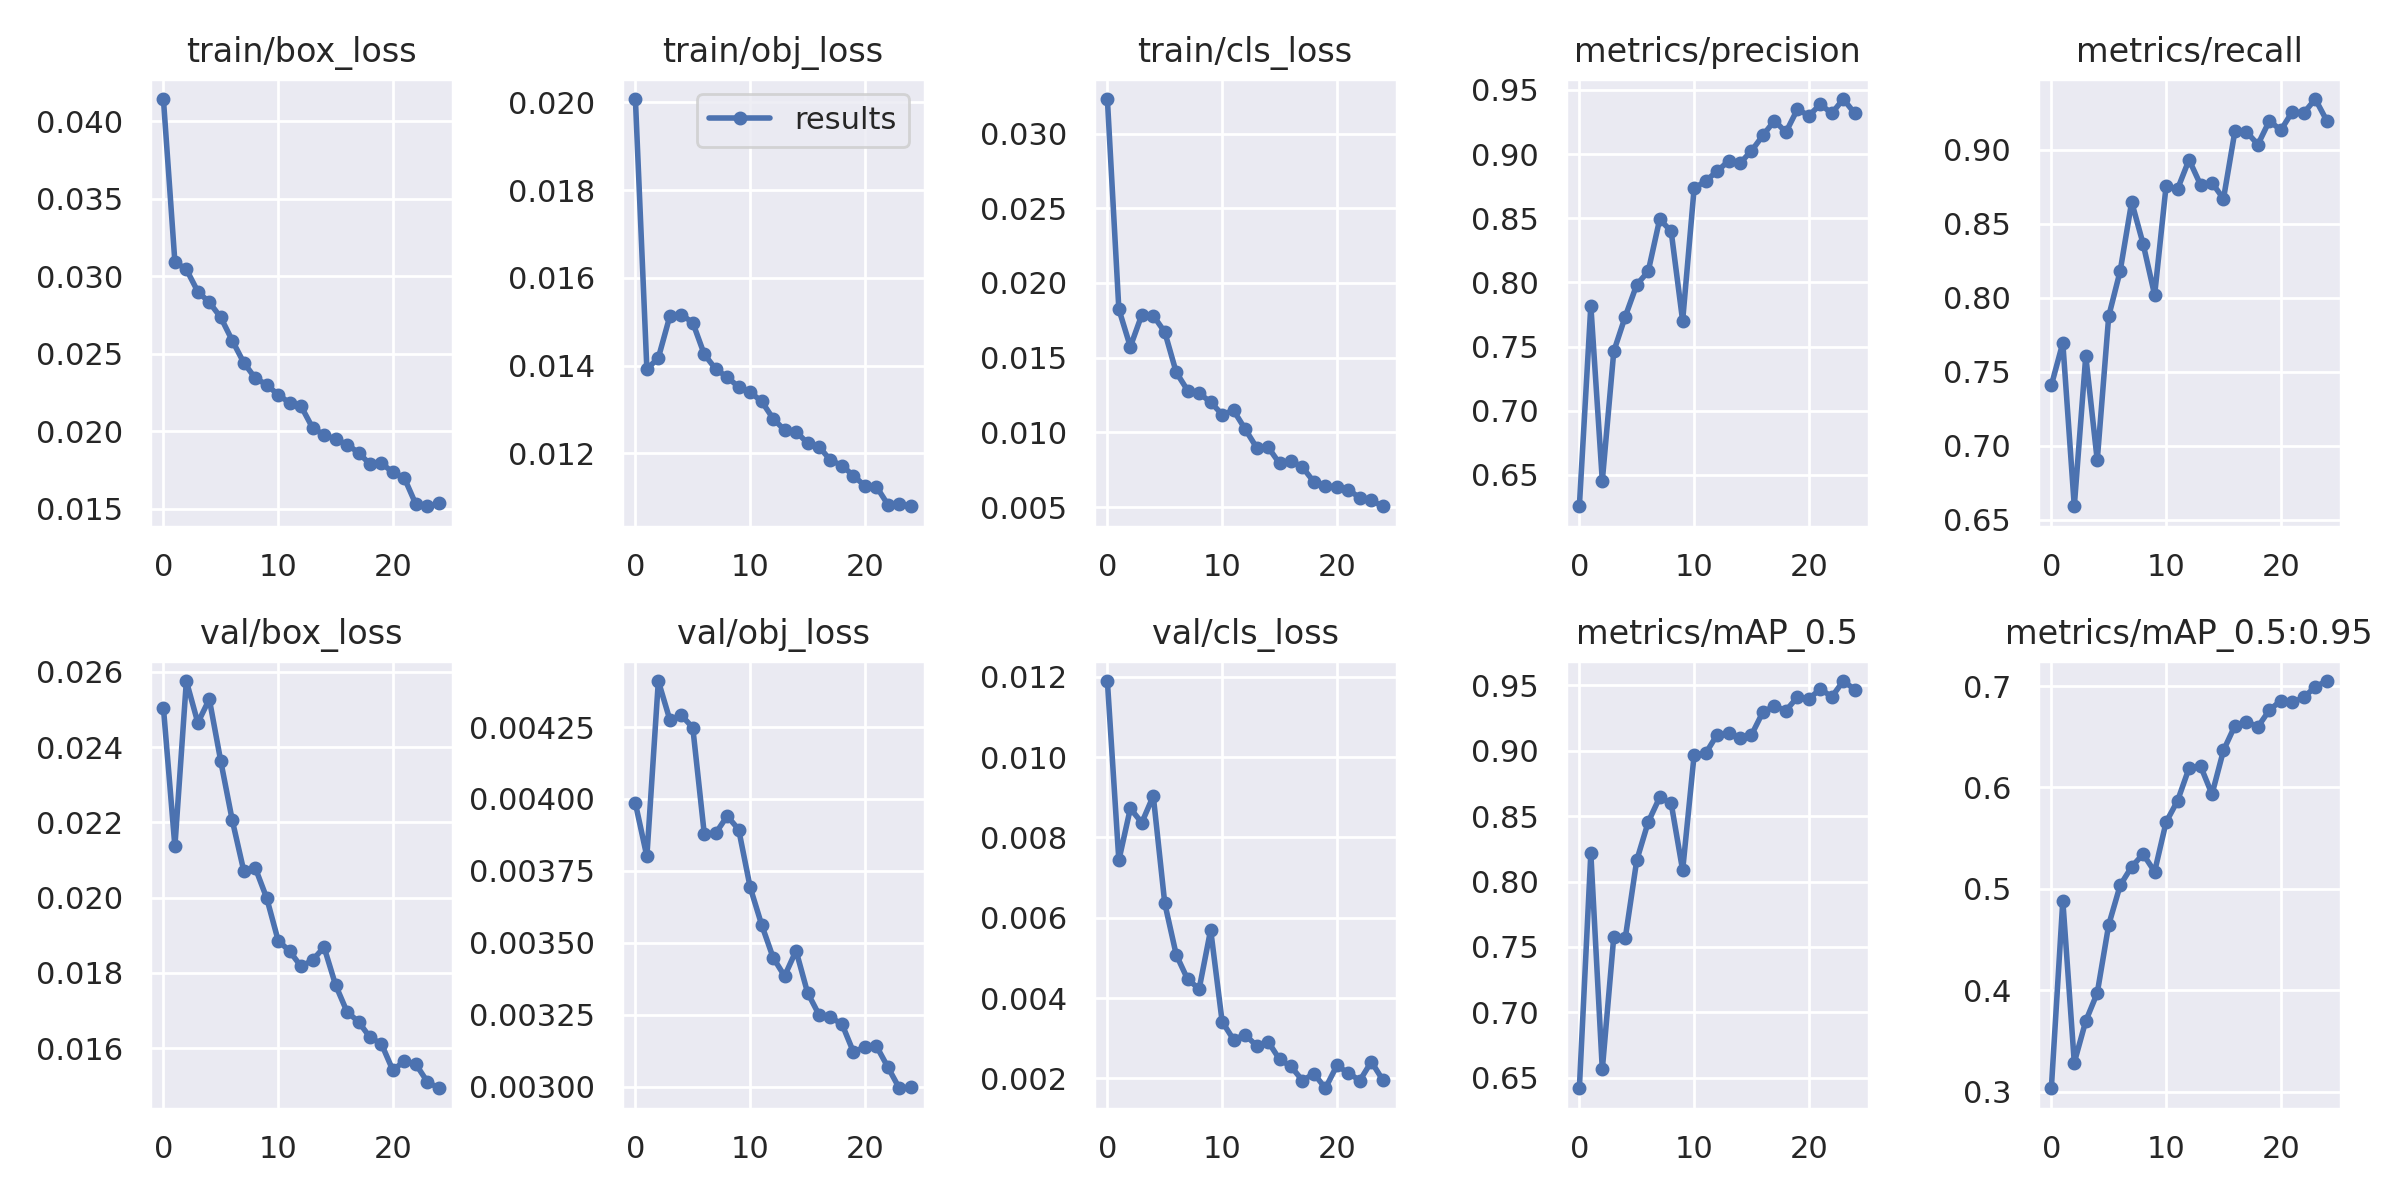

The data file committed next to this chart (first rows):
epoch, train/box_loss, train/obj_loss, train/cls_loss, metrics/precision, metrics/recall, metrics/mAP_0.5, metrics/mAP_0.5:0.95, val/box_loss, val/obj_loss, val/cls_loss, x/lr0, x/lr1, x/lr2
0, 0.04144, 0.02007, 0.03231, 0.6256, 0.7408, 0.6419, 0.3035, 0.02505, 0.003985, 0.0119, 0.07007, 0.003326, 0.003326
1, 0.03092, 0.01392, 0.01825, 0.782, 0.7695, 0.8215, 0.4885, 0.02136, 0.0038, 0.00743, 0.0398, 0.006395, 0.006395
2, 0.03044, 0.01418, 0.01573, 0.6454, 0.6592, 0.6563, 0.3288, 0.02575, 0.00441, 0.008723, 0.009277, 0.009201, 0.009201
3, 0.029, 0.01513, 0.01787, 0.7463, 0.7607, 0.7579, 0.3698, 0.02464, 0.004275, 0.008368, 0.008812, 0.008812, 0.008812
4, 0.02831, 0.01516, 0.01782, 0.7734, 0.6902, 0.7567, 0.3974, 0.02527, 0.004291, 0.009035, 0.008812, 0.008812, 0.008812
5, 0.02734, 0.01498, 0.01672, 0.7982, 0.7875, 0.8162, 0.4647, 0.02362, 0.004248, 0.006362, 0.008416, 0.008416, 0.008416
6, 0.02585, 0.01426, 0.01402, 0.8086, 0.8181, 0.8455, 0.5036, 0.02206, 0.00388, 0.00508, 0.00802, 0.00802, 0.00802
7, 0.02442, 0.01392, 0.0128, 0.8493, 0.8647, 0.8643, 0.5219, 0.02072, 0.003881, 0.004463, 0.007624, 0.007624, 0.007624
8, 0.02342, 0.01374, 0.01261, 0.8398, 0.8363, 0.8599, 0.5343, 0.02079, 0.003941, 0.004231, 0.007228, 0.007228, 0.007228
9, 0.023, 0.01351, 0.01203, 0.77, 0.8018, 0.8085, 0.517, 0.01999, 0.003894, 0.0057, 0.006832, 0.006832, 0.006832
10, 0.02234, 0.0134, 0.01119, 0.8732, 0.8754, 0.8967, 0.5658, 0.01886, 0.003694, 0.003414, 0.006436, 0.006436, 0.006436
11, 0.02183, 0.01319, 0.01147, 0.879, 0.8734, 0.8979, 0.5869, 0.01858, 0.003563, 0.002962, 0.00604, 0.00604, 0.00604
12, 0.0216, 0.0128, 0.01023, 0.8866, 0.8932, 0.9122, 0.6191, 0.01817, 0.003449, 0.003085, 0.005644, 0.005644, 0.005644
13, 0.02021, 0.01253, 0.008988, 0.8946, 0.8762, 0.9137, 0.6212, 0.01834, 0.003385, 0.002814, 0.005248, 0.005248, 0.005248
14, 0.01976, 0.0125, 0.00902, 0.8929, 0.8776, 0.9097, 0.5934, 0.01869, 0.003473, 0.002916, 0.004852, 0.004852, 0.004852
15, 0.01949, 0.01224, 0.007923, 0.9025, 0.8668, 0.9121, 0.6365, 0.01768, 0.003328, 0.002475, 0.004456, 0.004456, 0.004456
16, 0.01913, 0.01215, 0.008099, 0.9146, 0.9126, 0.9297, 0.661, 0.01697, 0.00325, 0.002296, 0.00406, 0.00406, 0.00406
17, 0.01861, 0.01185, 0.007672, 0.926, 0.912, 0.9342, 0.665, 0.01671, 0.003241, 0.001947, 0.003664, 0.003664, 0.003664
18, 0.01786, 0.01172, 0.006679, 0.917, 0.9034, 0.9306, 0.6598, 0.01629, 0.003218, 0.002116, 0.003268, 0.003268, 0.003268
19, 0.01792, 0.01149, 0.006405, 0.9349, 0.9194, 0.941, 0.6763, 0.01612, 0.003121, 0.001754, 0.002872, 0.002872, 0.002872
20, 0.01734, 0.01126, 0.006352, 0.9299, 0.9131, 0.9396, 0.6856, 0.01541, 0.003138, 0.002321, 0.002476, 0.002476, 0.002476
21, 0.01696, 0.01125, 0.006156, 0.9387, 0.9256, 0.9472, 0.6838, 0.01567, 0.003142, 0.002132, 0.00208, 0.00208, 0.00208
22, 0.01527, 0.01084, 0.005622, 0.9317, 0.9247, 0.9412, 0.6888, 0.01558, 0.003069, 0.001946, 0.001684, 0.001684, 0.001684
23, 0.01515, 0.01086, 0.005441, 0.9429, 0.9341, 0.9533, 0.6993, 0.01511, 0.002995, 0.002414, 0.001288, 0.001288, 0.001288
24, 0.01534, 0.0108, 0.005055, 0.9317, 0.9195, 0.9468, 0.7049, 0.01494, 0.002998, 0.001961, 0.000892, 0.000892, 0.000892
